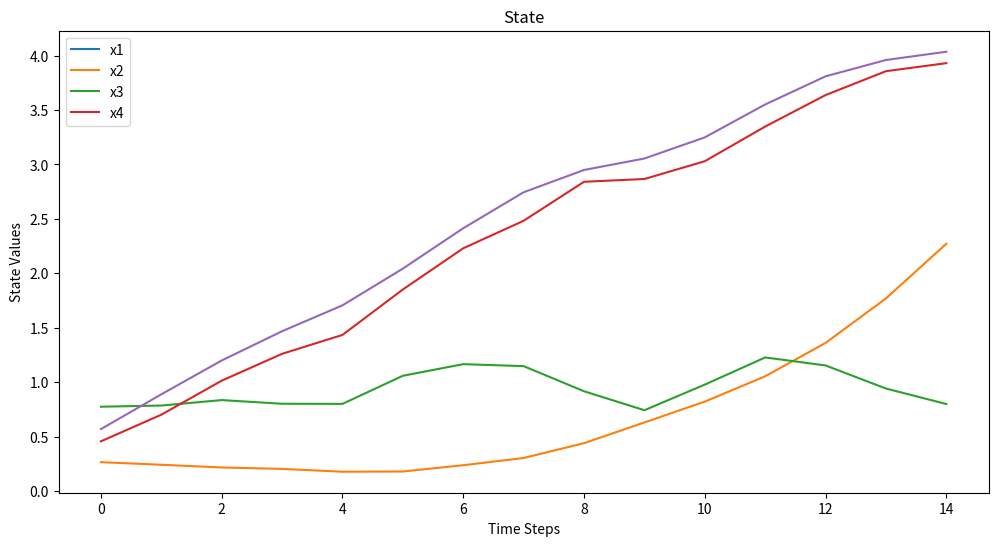

This chart was generated by the following Python code:

import numpy as np
import matplotlib.pyplot as plt

# Define the matrices A and B
A = np.array([[1.178, 0.001, 0.511, -0.43],
              [-0.051, 0.661, -0.011, 0.061],
              [0.076, 0.335, 0.560, 0.382],
              [0, 0.335, 0.089, 0.849]])

B = np.array([[0.004, -0.087],
              [0.467, 0.001],
              [0.213, -0.235],
              [0.213, -0.016]])

# Generate random input u with amplitude from 0 to 1 and 15 values
np.random.seed(0)  # For reproducibility
u = np.random.rand(15, 2)

# Generate random initial state x0
x0 = np.random.rand(4)

# Sample time Ts = 0.1s
Ts = 0.1

# Number of time steps
n_steps = 15

# Initialize the state and output arrays
x = np.zeros((n_steps, 4))
y = np.zeros((n_steps, 2))

# Set the initial state
x[0] = x0

# Simulate the system
for i in range(1, n_steps):
    x[i] = np.dot(A, x[i-1]) + np.dot(B, u[i-1])

# Plot the state and output
plt.figure(figsize=(12, 6))

plt.plot(1, 1)
plt.plot(x)
plt.title("State")
plt.xlabel("Time Steps")
plt.ylabel("State Values")
plt.legend(["x1", "x2", "x3", "x4"])
#plt.tight_layout()
plt.show()